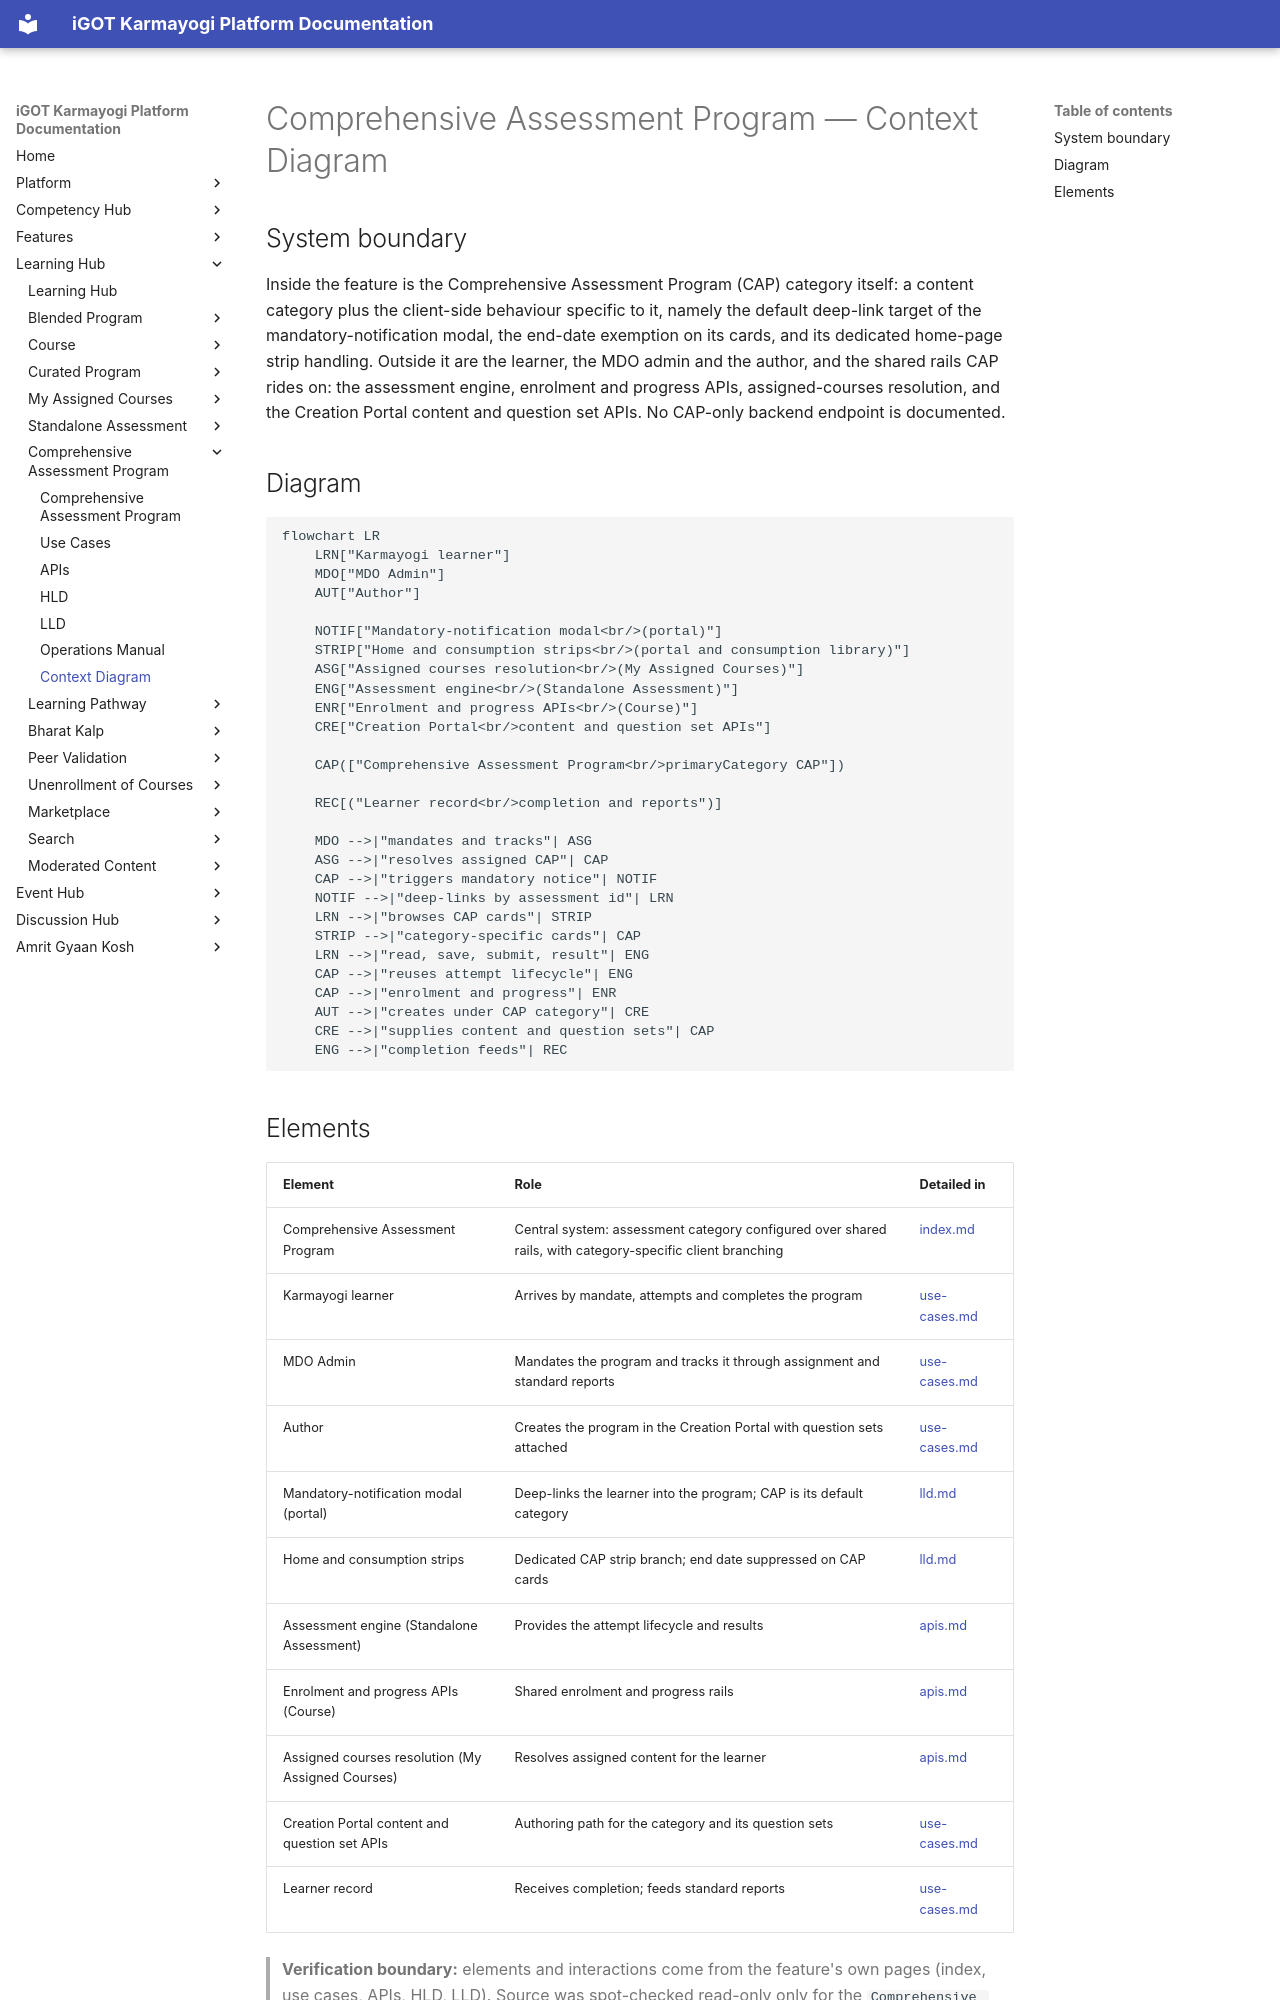

repository: KB-iGOT/igot-docs · page: learning-hub/comprehensive-assessment-program/context-diagram/index.html · generator: mkdocs

# Comprehensive Assessment Program — Context Diagram

## System boundary

Inside the feature is the Comprehensive Assessment Program (CAP) category itself: a
content category plus the client-side behaviour specific to it, namely the default
deep-link target of the mandatory-notification modal, the end-date exemption on its cards,
and its dedicated home-page strip handling. Outside it are the learner, the MDO admin and
the author, and the shared rails CAP rides on: the assessment engine, enrolment and
progress APIs, assigned-courses resolution, and the Creation Portal content and question
set APIs. No CAP-only backend endpoint is documented.

## Diagram

```mermaid
flowchart LR
    LRN["Karmayogi learner"]
    MDO["MDO Admin"]
    AUT["Author"]

    NOTIF["Mandatory-notification modal<br/>(portal)"]
    STRIP["Home and consumption strips<br/>(portal and consumption library)"]
    ASG["Assigned courses resolution<br/>(My Assigned Courses)"]
    ENG["Assessment engine<br/>(Standalone Assessment)"]
    ENR["Enrolment and progress APIs<br/>(Course)"]
    CRE["Creation Portal<br/>content and question set APIs"]

    CAP(["Comprehensive Assessment Program<br/>primaryCategory CAP"])

    REC[("Learner record<br/>completion and reports")]

    MDO -->|"mandates and tracks"| ASG
    ASG -->|"resolves assigned CAP"| CAP
    CAP -->|"triggers mandatory notice"| NOTIF
    NOTIF -->|"deep-links by assessment id"| LRN
    LRN -->|"browses CAP cards"| STRIP
    STRIP -->|"category-specific cards"| CAP
    LRN -->|"read, save, submit, result"| ENG
    CAP -->|"reuses attempt lifecycle"| ENG
    CAP -->|"enrolment and progress"| ENR
    AUT -->|"creates under CAP category"| CRE
    CRE -->|"supplies content and question sets"| CAP
    ENG -->|"completion feeds"| REC
```
